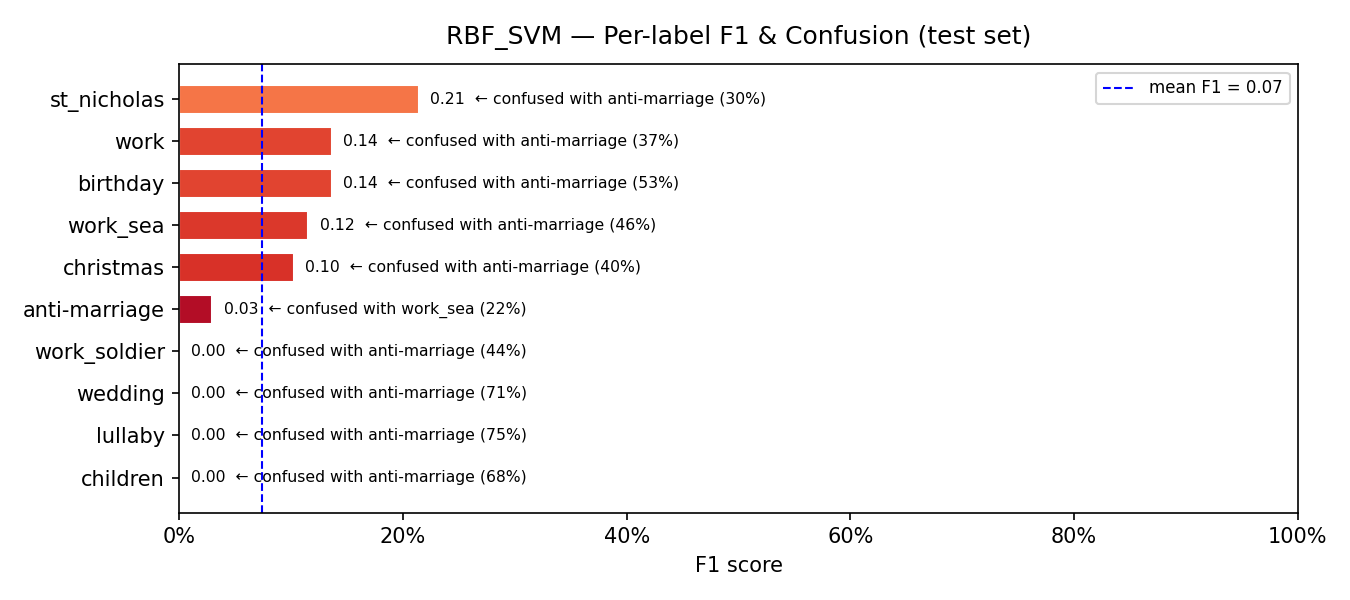

Data behind this chart, as committed beside it:
model, label, support, precision, recall, f1, confusion_rate, top_confused_with, top_confused_pct
RBF_SVM, children, 298, 0.0, 0.0, 0.0, 1.0, anti-marriage, 0.6812
RBF_SVM, lullaby, 8, 0.0, 0.0, 0.0, 1.0, anti-marriage, 0.75
RBF_SVM, wedding, 97, 0.0, 0.0, 0.0, 1.0, anti-marriage, 0.7113
RBF_SVM, work_soldier, 16, 0.0, 0.0, 0.0, 1.0, anti-marriage, 0.4375
RBF_SVM, anti-marriage, 9, 0.0152, 0.5556, 0.0295, 0.4444, work_sea, 0.2222
RBF_SVM, christmas, 5, 0.0588, 0.4, 0.1026, 0.6, anti-marriage, 0.4
RBF_SVM, work_sea, 37, 0.2, 0.0811, 0.1154, 0.9189, anti-marriage, 0.4595
RBF_SVM, birthday, 15, 0.1034, 0.2, 0.1364, 0.8, anti-marriage, 0.5333
RBF_SVM, work, 27, 0.0984, 0.2222, 0.1364, 0.7778, anti-marriage, 0.3704
RBF_SVM, st_nicholas, 10, 0.1304, 0.6, 0.2143, 0.4, anti-marriage, 0.3
